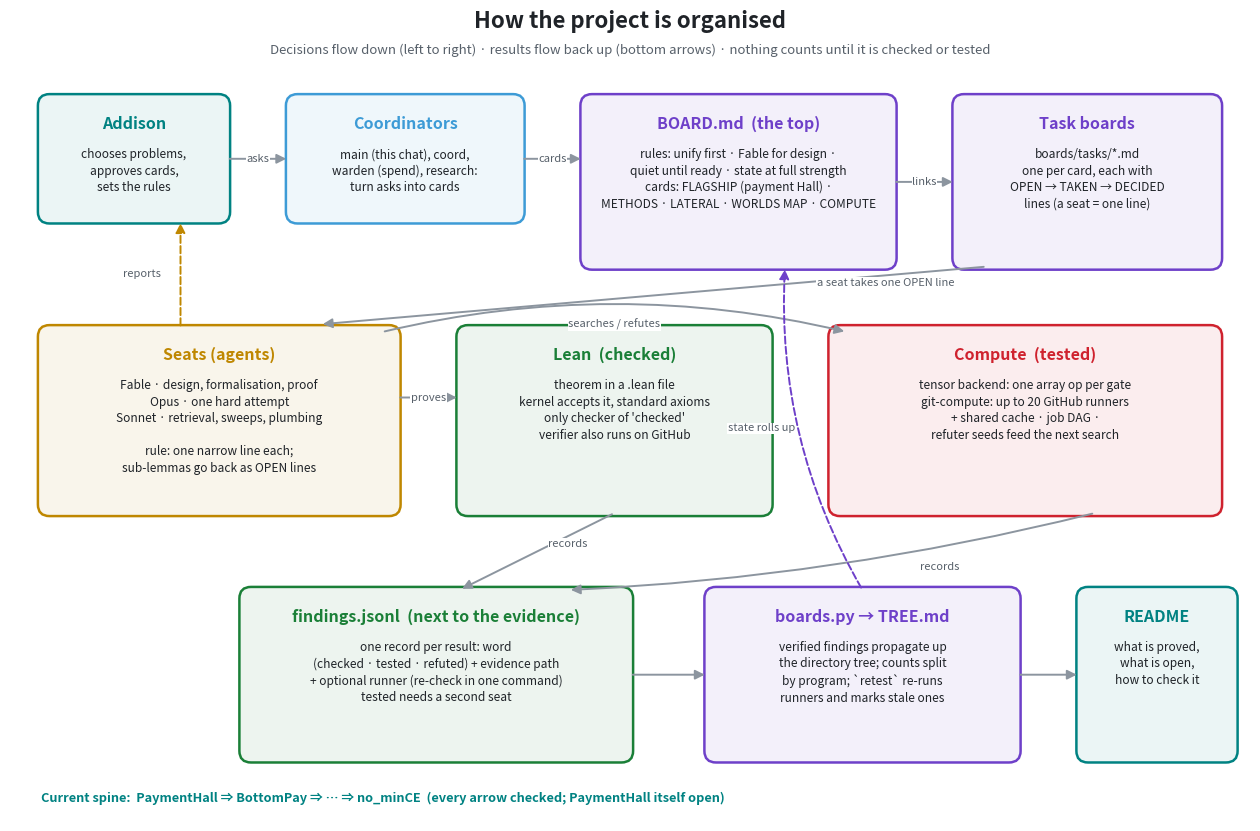

This figure's Python source: (Note: this script raises an exception after producing the figure.)
"""The structure of the project, as one picture: who decides, where work flows, how results come back up."""
import matplotlib.pyplot as plt
from matplotlib.patches import FancyBboxPatch, FancyArrowPatch

INK, DIM, LINE = "#1f2328", "#57606a", "#8c959f"
COL = {"you": "#008282", "coord": "#3D9BD6", "board": "#6e40c9", "seat": "#bf8700",
       "check": "#1a7f37", "compute": "#cf222e", "out": "#008282"}

fig, ax = plt.subplots(figsize=(16, 10.5), dpi=150)
ax.set_xlim(0, 160); ax.set_ylim(0, 105); ax.axis("off")
fig.patch.set_facecolor("white")

def box(x, y, w, h, title, body, kind):
    c = COL[kind]
    ax.add_patch(FancyBboxPatch((x, y), w, h, boxstyle="round,pad=0.4,rounding_size=1.5",
                                fc=c + "14", ec=c, lw=1.8))
    ax.text(x + w / 2, y + h - 2.4, title, ha="center", va="top", fontsize=11.5, weight="bold", color=c)
    ax.text(x + w / 2, y + h - 6.6, body, ha="center", va="top", fontsize=8.6, color=INK, linespacing=1.35)
    return (x, y, w, h)

def arrow(a, b, label="", side=(0, 0), color=LINE, style="-|>", rad=0.0, ls="-"):
    ax.add_patch(FancyArrowPatch(a, b, arrowstyle=style, mutation_scale=14, color=color, lw=1.4,
                                 connectionstyle=f"arc3,rad={rad}", linestyle=ls))
    if label:
        mx, my = (a[0] + b[0]) / 2 + side[0], (a[1] + b[1]) / 2 + side[1]
        ax.text(mx, my, label, fontsize=8, color=DIM, ha="center", va="center",
                bbox=dict(fc="white", ec="none", pad=0.6))

ax.text(80, 103, "How the project is organised", ha="center", fontsize=16, weight="bold", color=INK)
ax.text(80, 99.6, "Decisions flow down (left to right) · results flow back up (bottom arrows) · nothing counts until it is checked or tested",
        ha="center", fontsize=9.5, color=DIM)

# Row 1: people and coordinators
you = box(4, 78, 24, 16, "Addison", "chooses problems,\napproves cards,\nsets the rules", "you")
co = box(36, 78, 30, 16, "Coordinators", "main (this chat), coord,\nwarden (spend), research:\nturn asks into cards", "coord")
bd = box(74, 72, 40, 22, "BOARD.md  (the top)",
         "rules: unify first · Fable for design ·\nquiet until ready · state at full strength\ncards: FLAGSHIP (payment Hall) ·\nMETHODS · LATERAL · WORLDS MAP · COMPUTE",
         "board")
tk = box(122, 72, 34, 22, "Task boards", "boards/tasks/*.md\none per card, each with\nOPEN → TAKEN → DECIDED\nlines (a seat = one line)", "board")

arrow((28, 86), (36, 86), "asks")
arrow((66, 86), (74, 86), "cards")
arrow((114, 83), (122, 83), "links")

# Row 2: seats
sf = box(4, 40, 46, 24, "Seats (agents)",
         "Fable · design, formalisation, proof\nOpus · one hard attempt\nSonnet · retrieval, sweeps, plumbing\n\nrule: one narrow line each;\nsub-lemmas go back as OPEN lines", "seat")
arrow((126, 72), (40, 64.5), "a seat takes one OPEN line", side=(30, 1.6), rad=0.0)
arrow((22, 64), (22, 78), "reports", side=(-5, 0), color=COL["seat"], ls="--")

# Row 2: the two ways a claim gets backed
ln = box(58, 40, 40, 24, "Lean  (checked)",
         "theorem in a .lean file\nkernel accepts it, standard axioms\nonly checker of 'checked'\nverifier also runs on GitHub", "check")
tn = box(106, 40, 50, 24, "Compute  (tested)",
         "tensor backend: one array op per gate\ngit-compute: up to 20 GitHub runners\n+ shared cache · job DAG ·\nrefuter seeds feed the next search", "compute")
arrow((50, 55), (58, 55), "proves")
arrow((48, 63.5), (108, 63.5), "searches / refutes", side=(0, 1.0), rad=-0.12)

# Row 3: findings and the tree
fd = box(30, 8, 50, 22, "findings.jsonl  (next to the evidence)",
         "one record per result: word\n(checked · tested · refuted) + evidence path\n+ optional runner (re-check in one command)\ntested needs a second seat", "check")
tr = box(90, 8, 40, 22, "boards.py → TREE.md",
         "verified findings propagate up\nthe directory tree; counts split\nby program; `retest` re-runs\nrunners and marks stale ones", "board")
rd = box(138, 8, 20, 22, "README", "what is proved,\nwhat is open,\nhow to check it", "out")

arrow((78, 40), (58, 30), "records", side=(4, 1))
arrow((140, 40), (72, 30), "records", side=(14, -2), rad=-0.05)
arrow((80, 19), (90, 19))
arrow((130, 19), (138, 19))
arrow((110, 30), (100, 72), "state rolls up", side=(-8, 0), color=COL["board"], ls="--", rad=-0.15)

# legend: flagship target as the spine
ax.text(4, 2.5, "Current spine:  PaymentHall ⇒ BottomPay ⇒ … ⇒ no_minCE  (every arrow checked; PaymentHall itself open)",
        fontsize=9.2, color=COL["you"], weight="bold")

fig.savefig("/home/user/pnp-general/site/structure.png", bbox_inches="tight", facecolor="white")
print("ok")
